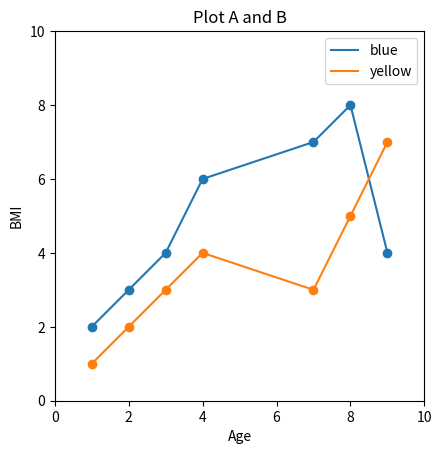

This chart was generated by the following Python code:
import matplotlib.pyplot as plt
import random


fig, ax = plt.subplots()  # Create a figure containing a single axes.

ax.set_title('Plot A and B')
ax.set_aspect('equal')
ax.set_xlabel('Age')
ax.set_ylabel('BMI')
ax.set_xlim(0,10)
ax.set_ylim(0,10)


x1 = [1, 2, 3, 4, 7, 8, 9]
y1 = [2, 3, 4, 6, 7, 8, 4]
ax.plot(x1,y1, label ='blue')
ax.scatter(x1, y1)  # Plot some data on the axes.

x2 = [1, 2, 3, 4, 7, 8, 9]
y2 = [1, 2, 3, 4, 3, 5, 7]
ax.plot(x2,y2, label = 'yellow')
ax.scatter(x2, y2)

ax.legend()
plt.savefig('plot.png')
plt.show()
